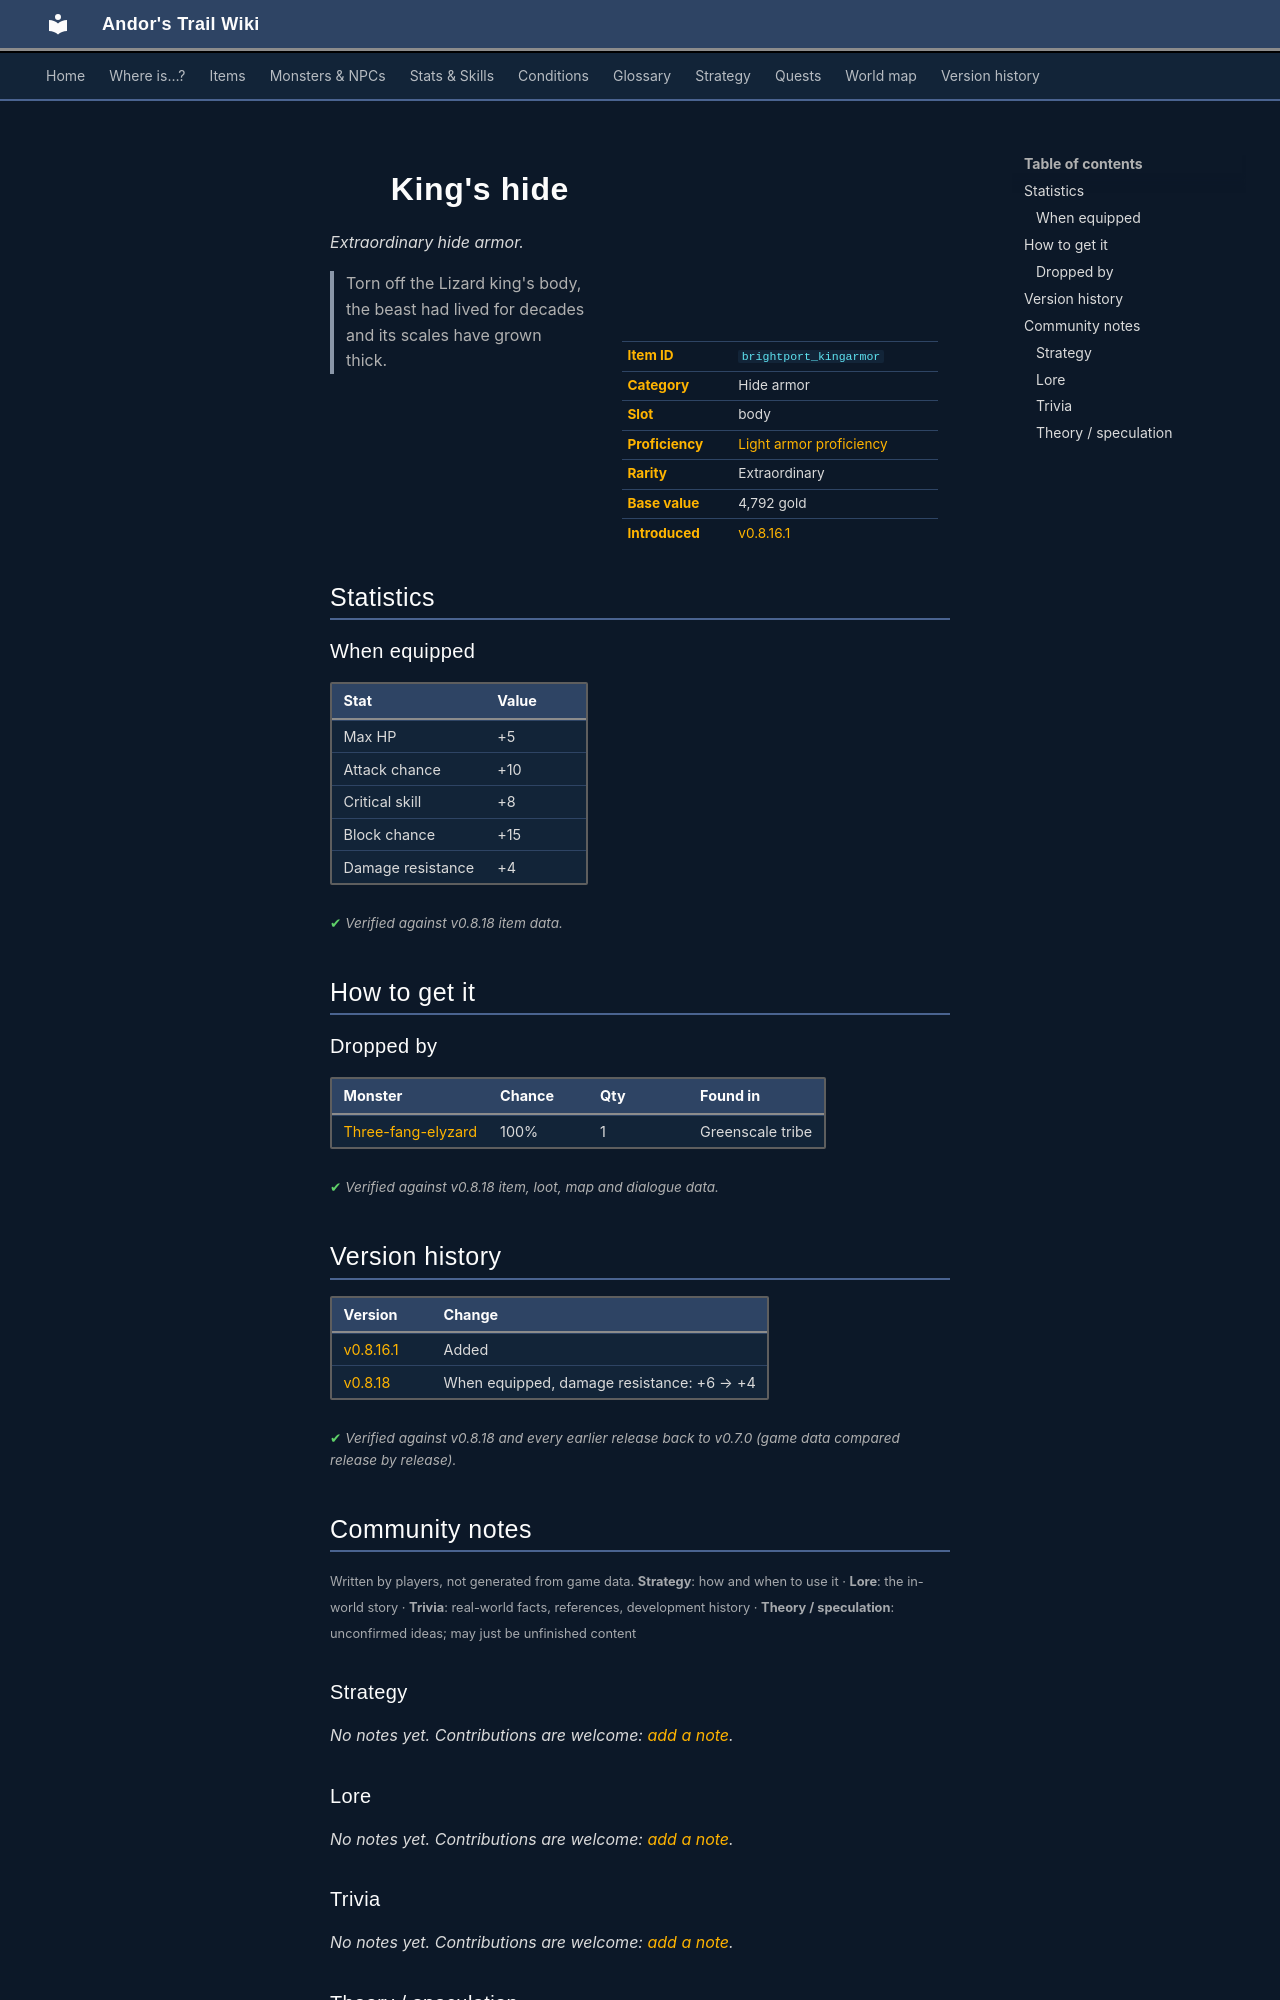

repository: asdfghjkl628/Andor-s-Trail-Wikiiii · page: items/brightport_kingarmor/index.html · generator: mkdocs

---
description: "King's hide is a extraordinary hide armor in Andor's Trail (Max HP +5, Attack chance +10, Critical skill +8, Block chance +15). How to get it: monster drops. Torn off the Lizard king's body, the beast had lived for decades and its scales have grown thick."
---

# ![](../assets/icons/items/items_tometik2_77.png){ .sprite } King's hide

*Extraordinary hide armor.*

<div class="infobox" markdown>

<p class="ib-img"><img class="sprite" src="../../assets/icons/items/items_tometik2_77.png" alt=""></p>

| | |
|---|---|
| **Item ID** | `brightport_kingarmor` |
| **Category** | Hide armor |
| **Slot** | body |
| **Proficiency** | [Light armor proficiency](../skills/armorProficiencyLight.md) |
| **Rarity** | Extraordinary |
| **Base value** | 4,792 gold |
| **Introduced** | [v0.8.16.1](../versions/0.8.16.1.md) |

</div>

> Torn off the Lizard king's body, the beast had lived for decades and its scales have grown thick.

## Statistics

### When equipped

| Stat | Value |
|---|---|
| Max HP | +5 |
| Attack chance | +10 |
| Critical skill | +8 |
| Block chance | +15 |
| Damage resistance | +4 |

<p class="verified">Verified against v0.8.18 item data.</p>

## How to get it

### Dropped by

| Monster | Chance | Qty | Found in |
|---|---|---|---|
| [Three-fang-elyzard](../monsters/brightport_lizardking.md) | 100% | 1 | Greenscale tribe |


<p class="verified">Verified against v0.8.18 item, loot, map and dialogue data.</p>


## Version history

| Version | Change |
|---|---|
| [v0.8.16.1](../versions/0.8.16.1.md) | Added |
| [v0.8.18](../versions/0.8.18.md) | When equipped, damage resistance: +6 → +4 |

<p class="verified">Verified against v0.8.18 and every earlier release back to v0.7.0 (game data compared release by release).</p>


## Community notes

<small>Written by players, not generated from game data. **Strategy**: how and when to use it · **Lore**: the in-world story · **Trivia**: real-world facts, references, development history · **Theory / speculation**: unconfirmed ideas; may just be unfinished content</small>

### Strategy

*No notes yet. Contributions are welcome: [add a note](https://github.com/asdfghjkl628/Andor-s-Trail-Wikiiii/new/main/notes/items?filename=brightport_kingarmor.md&value=%23%23%20Strategy%0A%0A%3C%21--%20how%20and%20when%20to%20use%20it%20--%3E%0A%0A%23%23%20Lore%0A%0A%3C%21--%20the%20in-world%20story%20--%3E%0A%0A%23%23%20Trivia%0A%0A%3C%21--%20real-world%20facts%2C%20references%2C%20development%20history%20--%3E%0A%0A%23%23%20Theory%20/%20speculation%0A%0A%3C%21--%20unconfirmed%20ideas%3B%20may%20just%20be%20unfinished%20content%20--%3E%0A).*

### Lore

*No notes yet. Contributions are welcome: [add a note](https://github.com/asdfghjkl628/Andor-s-Trail-Wikiiii/new/main/notes/items?filename=brightport_kingarmor.md&value=%23%23%20Strategy%0A%0A%3C%21--%20how%20and%20when%20to%20use%20it%20--%3E%0A%0A%23%23%20Lore%0A%0A%3C%21--%20the%20in-world%20story%20--%3E%0A%0A%23%23%20Trivia%0A%0A%3C%21--%20real-world%20facts%2C%20references%2C%20development%20history%20--%3E%0A%0A%23%23%20Theory%20/%20speculation%0A%0A%3C%21--%20unconfirmed%20ideas%3B%20may%20just%20be%20unfinished%20content%20--%3E%0A).*

### Trivia

*No notes yet. Contributions are welcome: [add a note](https://github.com/asdfghjkl628/Andor-s-Trail-Wikiiii/new/main/notes/items?filename=brightport_kingarmor.md&value=%23%23%20Strategy%0A%0A%3C%21--%20how%20and%20when%20to%20use%20it%20--%3E%0A%0A%23%23%20Lore%0A%0A%3C%21--%20the%20in-world%20story%20--%3E%0A%0A%23%23%20Trivia%0A%0A%3C%21--%20real-world%20facts%2C%20references%2C%20development%20history%20--%3E%0A%0A%23%23%20Theory%20/%20speculation%0A%0A%3C%21--%20unconfirmed%20ideas%3B%20may%20just%20be%20unfinished%20content%20--%3E%0A).*
